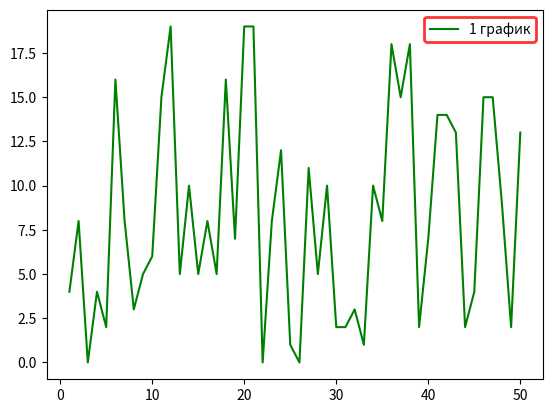

Source code (Python):
"""
6. Как вручную добавить легенду с цветной рамкой на фигуру Matplotlib?
"""
from dataclasses import dataclass, field
from itertools import count
from random import choice

import matplotlib.pyplot as plt
import numpy as np

counter = count(1)


@dataclass
class Line:
    x: np.ndarray[int] = field(default_factory=lambda: np.linspace(1, 50, 50, dtype=int))
    y: np.ndarray[int] = field(default_factory=lambda: np.random.randint(0, 20, 50))
    color: str = field(default_factory=lambda: choice(('red', 'green', 'blue')))
    name: str = field(default_factory=lambda: f"{next(counter)} график")


def draw_and_add_color_frame_figure(*args: Line) -> None:
    for line in args:
        plt.plot(line.x, line.y, color=line.color, label=line.name)

    legend = plt.legend()
    frame = legend.get_frame()
    frame.set_edgecolor('red')
    frame.set_linewidth(2)

    plt.show()


def main() -> None:
    draw_and_add_color_frame_figure(Line())


if __name__ == '__main__':
    main()
